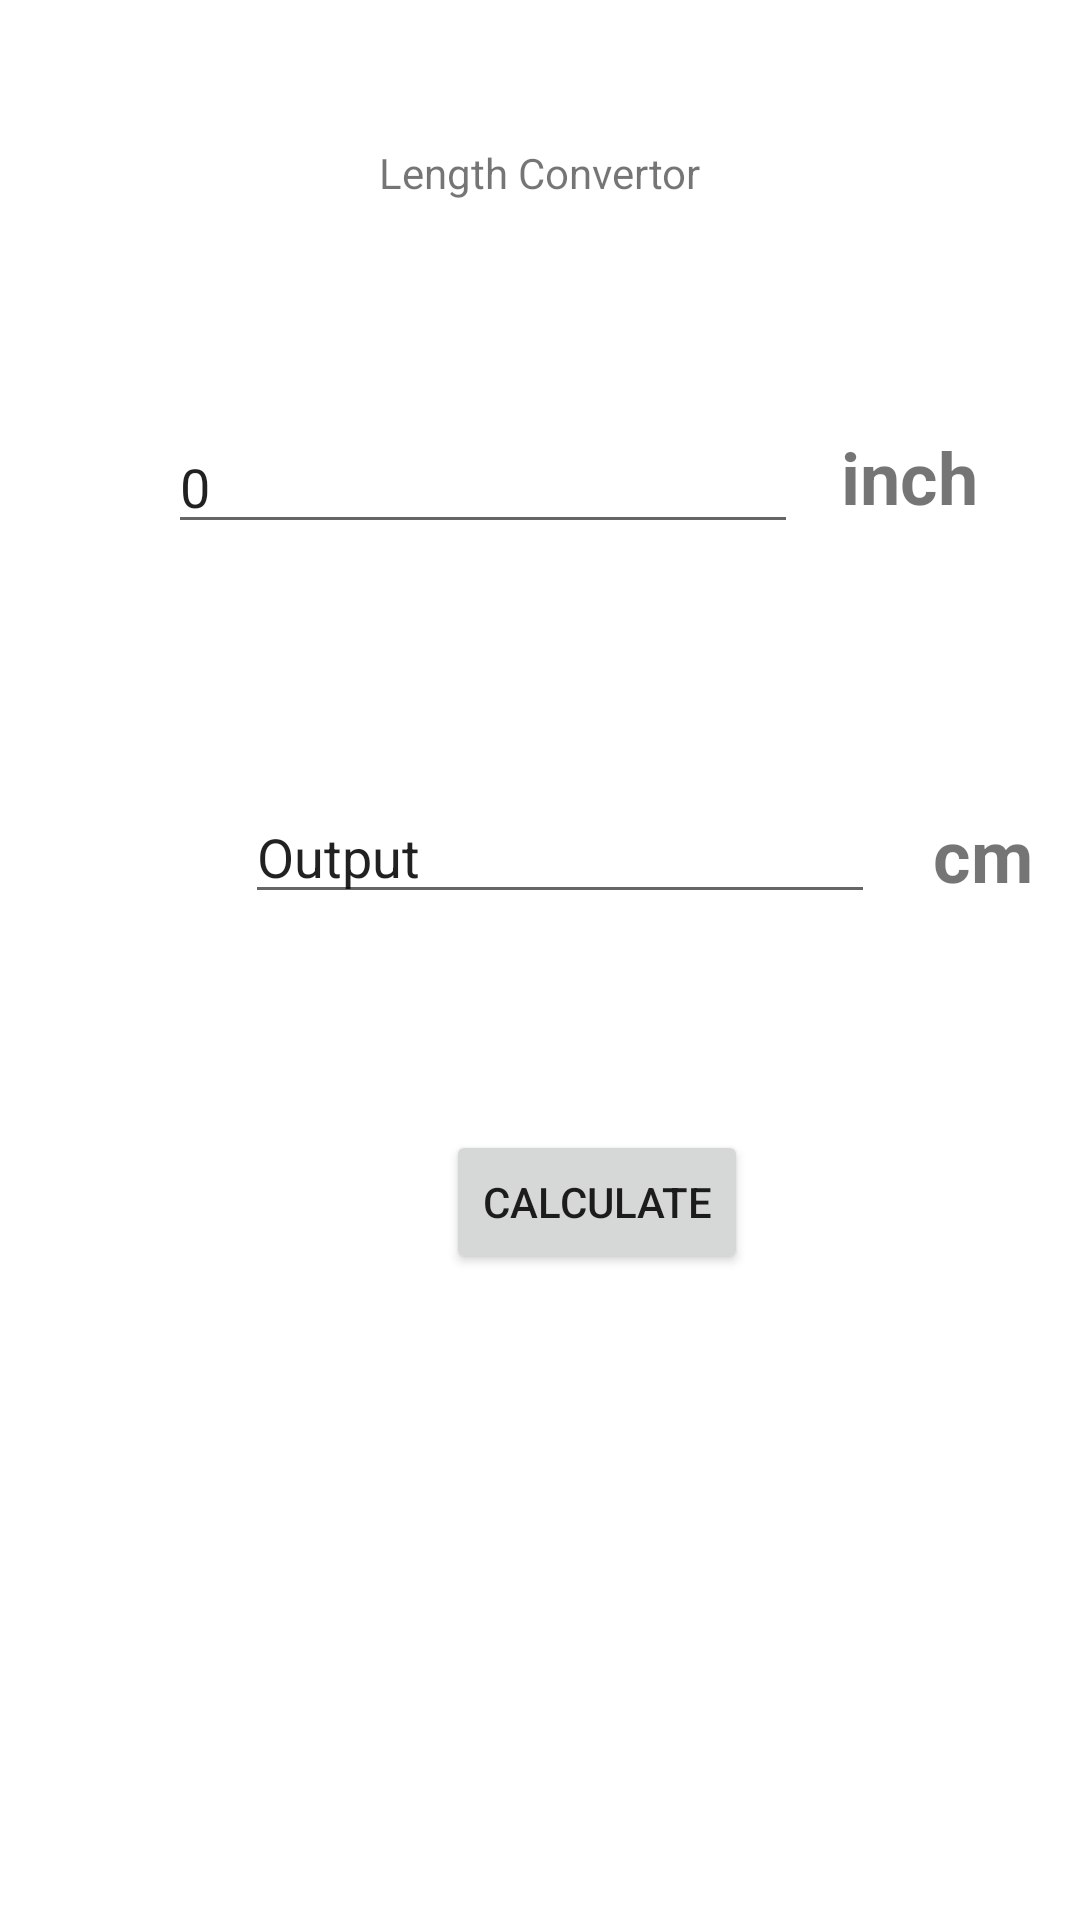

The Android layout XML behind this screen, and the referenced resources:
<!-- AndroidManifest.xml: application theme Theme.A1 -->
<!-- res/layout/activity_main3.xml -->
<?xml version="1.0" encoding="utf-8"?>
<androidx.constraintlayout.widget.ConstraintLayout xmlns:android="http://schemas.android.com/apk/res/android"
    xmlns:app="http://schemas.android.com/apk/res-auto"
    xmlns:tools="http://schemas.android.com/tools"
    android:layout_width="match_parent"
    android:layout_height="match_parent"
    tools:context=".MainActivity3">

    <TextView
        android:id="@+id/textView5"
        android:layout_width="wrap_content"
        android:layout_height="wrap_content"
        android:layout_marginStart="123dp"
        android:layout_marginLeft="123dp"
        android:layout_marginTop="48dp"
        android:layout_marginEnd="123dp"
        android:layout_marginRight="123dp"
        android:text="Length Convertor"
        app:layout_constraintEnd_toEndOf="parent"
        app:layout_constraintStart_toStartOf="parent"
        app:layout_constraintTop_toTopOf="parent" />

    <EditText
        android:id="@+id/editTextTextPersonName"
        android:layout_width="wrap_content"
        android:layout_height="wrap_content"
        android:layout_marginTop="73dp"
        android:layout_marginEnd="94dp"
        android:layout_marginRight="94dp"
        android:ems="10"
        android:inputType="textPersonName"
        android:text="0"
        app:layout_constraintEnd_toEndOf="parent"
        app:layout_constraintTop_toBottomOf="@+id/textView5" />

    <EditText
        android:id="@+id/editTextTextPersonName4"
        android:layout_width="wrap_content"
        android:layout_height="wrap_content"
        android:layout_marginStart="107dp"
        android:layout_marginLeft="107dp"
        android:layout_marginTop="82dp"
        android:layout_marginEnd="94dp"
        android:layout_marginRight="94dp"
        android:ems="10"
        android:inputType="textPersonName"
        android:text="Output"
        app:layout_constraintEnd_toEndOf="parent"
        app:layout_constraintStart_toStartOf="parent"
        app:layout_constraintTop_toBottomOf="@+id/editTextTextPersonName" />

    <Button
        android:id="@+id/button4"
        android:layout_width="wrap_content"
        android:layout_height="wrap_content"
        android:layout_marginStart="155dp"
        android:layout_marginLeft="155dp"
        android:layout_marginTop="72dp"
        android:layout_marginEnd="162dp"
        android:layout_marginRight="162dp"
        android:text="Calculate"
        app:layout_constraintEnd_toEndOf="parent"
        app:layout_constraintHorizontal_bias="0.111"
        app:layout_constraintStart_toStartOf="parent"
        app:layout_constraintTop_toBottomOf="@+id/editTextTextPersonName4" />

    <TextView
        android:id="@+id/textView7"
        android:layout_width="64dp"
        android:layout_height="38dp"
        android:layout_marginStart="5dp"
        android:layout_marginLeft="5dp"
        android:layout_marginTop="140dp"
        android:gravity="center"
        android:text="inch"
        android:textSize="24sp"
        android:textStyle="bold"
        app:layout_constraintStart_toEndOf="@+id/editTextTextPersonName"
        app:layout_constraintTop_toTopOf="parent" />

    <TextView
        android:id="@+id/textView9"
        android:layout_width="64dp"
        android:layout_height="38dp"
        android:layout_marginStart="4dp"
        android:layout_marginLeft="4dp"
        android:layout_marginTop="88dp"
        android:gravity="center"
        android:text="cm"
        android:textSize="24sp"
        android:textStyle="bold"
        app:layout_constraintStart_toEndOf="@+id/editTextTextPersonName4"
        app:layout_constraintTop_toBottomOf="@+id/textView7" />

</androidx.constraintlayout.widget.ConstraintLayout>
<!-- resources referenced by this layout -->
<resources>
  <style name="Theme.A1" parent="Theme.MaterialComponents.DayNight.DarkActionBar">
          
          <item name="colorPrimary">@color/purple_500</item>
          <item name="colorPrimaryVariant">@color/purple_700</item>
          <item name="colorOnPrimary">@color/white</item>
          
          <item name="colorSecondary">@color/teal_200</item>
          <item name="colorSecondaryVariant">@color/teal_700</item>
          <item name="colorOnSecondary">@color/black</item>
          
          <item name="android:statusBarColor" tools:targetApi="21">?attr/colorPrimaryVariant</item>
          
      </style>
  <!-- not gathered from this repository: default colours our renderer supplied (Android Studio template values) -->
  <color name="purple_500">#FF6200EE</color>
  <color name="purple_700">#FF3700B3</color>
  <color name="teal_200">#FF03DAC5</color>
  <color name="teal_700">#FF018786</color>
  <color name="black">#FF000000</color>
  <color name="white">#FFFFFFFF</color>
</resources>
